The GitHub repository devansh6291/kabadiwala contains a labelled image folder "demo" with 5 categories: cable, mixed plastics, mobile phone, motherboard, scrap metal. Examples follow, each with its label.

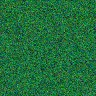
Label: motherboard

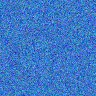
Label: mixed plastics

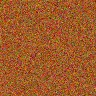
Label: cable

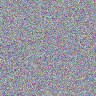
Label: scrap metal

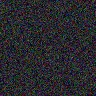
Label: mobile phone

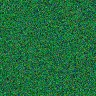
Label: motherboard
